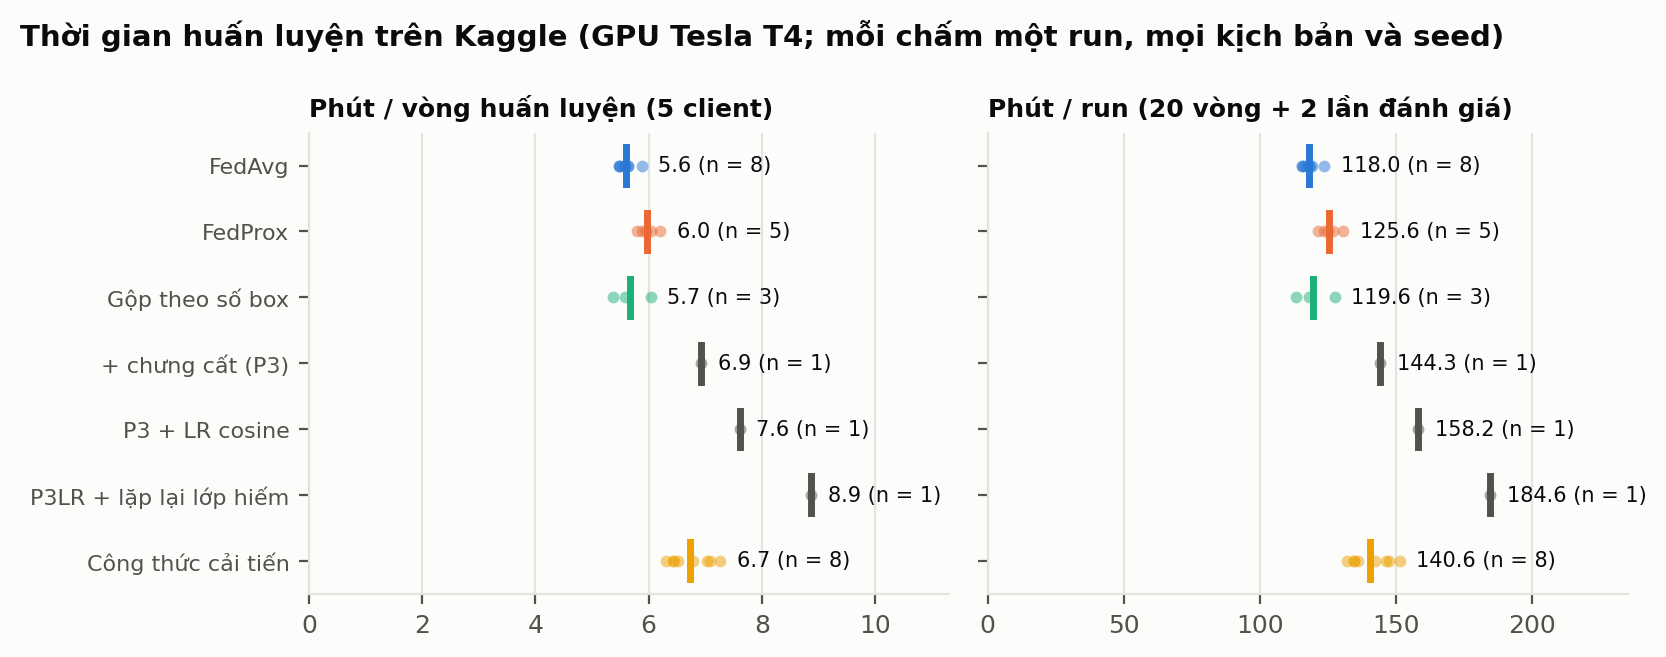

Data behind this chart, as committed beside it:
run, method, scenario, seed, train_round_mean_min, total_min
A0c_feasibility_seed42_s1b5_bus_3k_moto_…, A0c, s5, 42, 5.88, 123.8
A0c_feasibility_seed42_s1b5_pooled_3k_mo…, A0c, pooled, 42, 5.47, 115.7
A0c_feasibility_seed123_s1b5_bus_3k_moto…, A0c, s5, 123, 5.63, 118.2
A0c_feasibility_seed2024_s1b5_bus_3k_mot…, A0c, s5, 2024, 5.64, 119.1
A0c_feasibility_seed123_s1b5_pooled_3k_m…, A0c, pooled, 123, 5.48, 115.5
A0c_feasibility_seed2024_s1b5_pooled_3k_…, A0c, pooled, 2024, 5.58, 118.6
A0c_feasibility_seed42_s1b5_bus1_3k_moto…, A0c, bus1, 42, 5.50, 116.2
A0c_feasibility_seed123_s1b5_bus1_3k_mot…, A0c, bus1, 123, 5.57, 117.3
FedProxc_feasibility_seed42_s1b5_bus_3k_…, FedProxc, s5, 42, 6.04, 127.0
FedProxc_feasibility_seed123_s1b5_bus_3k…, FedProxc, s5, 123, 6.20, 130.6
FedProxc_feasibility_seed2024_s1b5_bus_3…, FedProxc, s5, 2024, 5.79, 121.6
FedProxc_feasibility_seed42_s1b5_pooled_…, FedProxc, pooled, 42, 5.89, 123.6
FedProxc_feasibility_seed123_s1b5_pooled…, FedProxc, pooled, 123, 5.96, 125.0
A1c_feasibility_seed42_s1b5_bus_3k_moto_…, A1c, s5, 42, 5.59, 118.1
A1c_feasibility_seed123_s1b5_bus_3k_moto…, A1c, s5, 123, 6.04, 127.5
A1c_feasibility_seed2024_s1b5_bus_3k_mot…, A1c, s5, 2024, 5.37, 113.2
P3_feasibility_seed42_s1b5_bus_3k_moto_s…, P3, s5, 42, 6.93, 144.3
P3LR_feasibility_seed42_s1b5_bus_3k_moto…, P3LR, s5, 42, 7.61, 158.2
P4_feasibility_seed42_s1b5_bus_3k_moto_s…, P4, s5, 42, 8.87, 184.6
P4noKD_feasibility_seed42_s1b5_bus_3k_mo…, P4noKD, s5, 42, 6.44, 134.6
P4noKD_feasibility_seed42_s1b5_pooled_3k…, P4noKD, pooled, 42, 7.09, 147.4
P4noKD_feasibility_seed123_s1b5_bus_3k_m…, P4noKD, s5, 123, 6.52, 136.0
P4noKD_feasibility_seed2024_s1b5_bus_3k_…, P4noKD, s5, 2024, 6.78, 142.4
P4noKD_feasibility_seed123_s1b5_pooled_3…, P4noKD, pooled, 123, 7.03, 146.4
P4noKD_feasibility_seed2024_s1b5_pooled_…, P4noKD, pooled, 2024, 7.27, 151.5
P4noKD_feasibility_seed42_s1b5_bus1_3k_m…, P4noKD, bus1, 42, 6.31, 132.0
P4noKD_feasibility_seed123_s1b5_bus1_3k_…, P4noKD, bus1, 123, 6.45, 134.8
